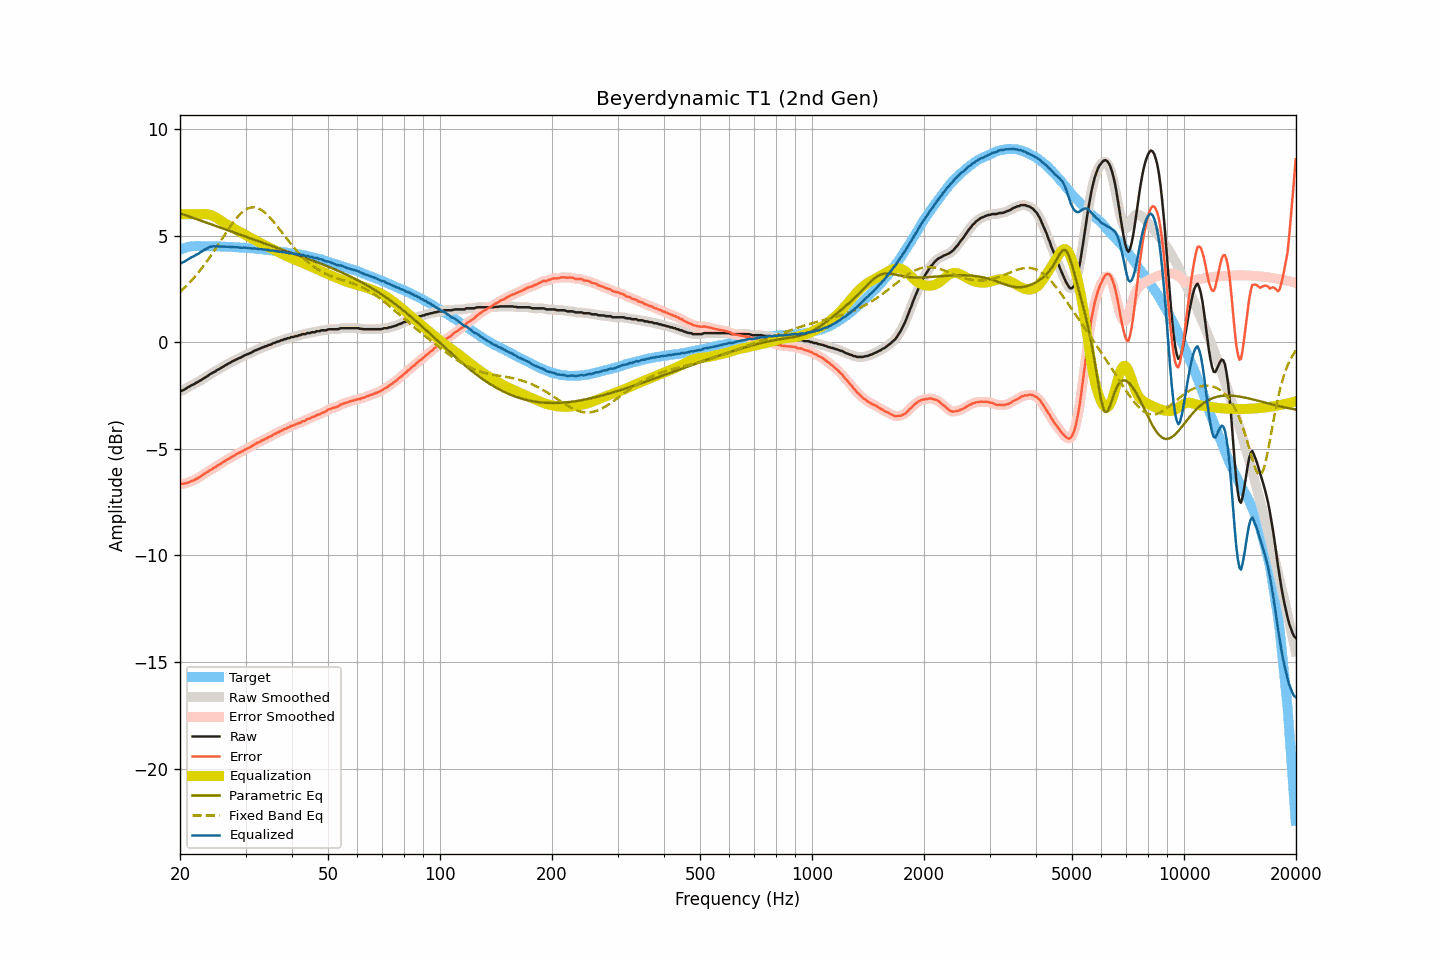

Values plotted in this chart, from the file beside it:
frequency, raw, smoothed, error, error_smoothed, equalization, parametric_eq, fixed_band_eq, equalized_raw, equalized_smoothed, target
20.00, -2.30, -2.31, -6.64, -6.64, 6.00, 6.04, 2.35, 3.70, 3.69, 4.33
20.20, -2.28, -2.28, -6.65, -6.64, 6.00, 6.02, 2.42, 3.72, 3.72, 4.36
20.40, -2.24, -2.25, -6.64, -6.64, 6.00, 5.99, 2.49, 3.76, 3.75, 4.39
20.61, -2.21, -2.21, -6.63, -6.63, 6.00, 5.96, 2.57, 3.79, 3.79, 4.41
20.81, -2.16, -2.16, -6.61, -6.61, 6.00, 5.94, 2.64, 3.84, 3.84, 4.44
21.02, -2.11, -2.12, -6.59, -6.58, 6.00, 5.91, 2.72, 3.89, 3.88, 4.47
21.23, -2.07, -2.07, -6.56, -6.55, 6.00, 5.88, 2.80, 3.93, 3.93, 4.48
21.44, -2.02, -2.03, -6.51, -6.52, 6.00, 5.86, 2.88, 3.98, 3.97, 4.49
21.66, -1.99, -1.99, -6.49, -6.49, 6.00, 5.83, 2.96, 4.01, 4.01, 4.50
21.87, -1.96, -1.95, -6.46, -6.46, 6.00, 5.80, 3.05, 4.04, 4.05, 4.50
22.09, -1.90, -1.91, -6.41, -6.42, 6.00, 5.78, 3.13, 4.10, 4.09, 4.51
22.31, -1.87, -1.87, -6.38, -6.38, 6.00, 5.75, 3.23, 4.13, 4.13, 4.51
22.54, -1.82, -1.83, -6.33, -6.33, 6.00, 5.72, 3.32, 4.18, 4.18, 4.51
22.76, -1.78, -1.78, -6.29, -6.29, 6.00, 5.70, 3.42, 4.22, 4.22, 4.51
22.99, -1.73, -1.73, -6.23, -6.23, 6.01, 5.67, 3.51, 4.27, 4.27, 4.50
23.22, -1.68, -1.69, -6.18, -6.18, 6.01, 5.64, 3.61, 4.32, 4.32, 4.50
23.45, -1.64, -1.64, -6.14, -6.13, 6.01, 5.62, 3.71, 4.36, 4.36, 4.50
23.69, -1.59, -1.59, -6.09, -6.09, 6.00, 5.59, 3.82, 4.40, 4.41, 4.49
23.92, -1.54, -1.54, -6.04, -6.04, 5.99, 5.56, 3.93, 4.44, 4.44, 4.49
24.16, -1.48, -1.49, -5.99, -5.99, 5.96, 5.54, 4.03, 4.48, 4.47, 4.50
24.40, -1.45, -1.45, -5.95, -5.95, 5.94, 5.51, 4.14, 4.48, 4.49, 4.50
24.65, -1.40, -1.41, -5.90, -5.90, 5.90, 5.48, 4.26, 4.50, 4.50, 4.49
24.89, -1.37, -1.36, -5.86, -5.86, 5.86, 5.45, 4.37, 4.49, 4.50, 4.49
25.14, -1.31, -1.32, -5.80, -5.81, 5.82, 5.43, 4.48, 4.50, 4.50, 4.49
25.39, -1.27, -1.27, -5.76, -5.76, 5.77, 5.40, 4.60, 4.49, 4.49, 4.49
25.65, -1.23, -1.23, -5.72, -5.71, 5.72, 5.37, 4.71, 4.48, 4.49, 4.49
25.91, -1.18, -1.19, -5.66, -5.67, 5.67, 5.35, 4.83, 4.48, 4.48, 4.48
26.16, -1.14, -1.14, -5.62, -5.62, 5.62, 5.32, 4.95, 4.48, 4.48, 4.47
26.43, -1.09, -1.09, -5.57, -5.57, 5.57, 5.29, 5.06, 4.48, 4.48, 4.47
26.69, -1.05, -1.05, -5.53, -5.52, 5.53, 5.26, 5.17, 4.47, 4.47, 4.47
26.96, -1.00, -1.01, -5.48, -5.48, 5.48, 5.24, 5.29, 4.48, 4.47, 4.47
27.23, -0.97, -0.97, -5.44, -5.44, 5.43, 5.21, 5.40, 4.46, 4.47, 4.47
27.50, -0.92, -0.93, -5.39, -5.39, 5.39, 5.18, 5.50, 4.47, 4.46, 4.47
27.77, -0.88, -0.89, -5.34, -5.35, 5.35, 5.16, 5.61, 4.46, 4.46, 4.46
28.05, -0.85, -0.85, -5.31, -5.30, 5.31, 5.13, 5.71, 4.45, 4.46, 4.46
28.33, -0.81, -0.81, -5.26, -5.26, 5.26, 5.10, 5.80, 4.45, 4.45, 4.44
28.62, -0.77, -0.78, -5.22, -5.22, 5.22, 5.08, 5.89, 4.45, 4.44, 4.44
28.90, -0.74, -0.74, -5.18, -5.18, 5.18, 5.05, 5.97, 4.44, 4.44, 4.44
29.19, -0.71, -0.71, -5.14, -5.14, 5.14, 5.02, 6.04, 4.43, 4.43, 4.43
29.48, -0.67, -0.67, -5.11, -5.10, 5.10, 4.99, 6.11, 4.43, 4.43, 4.44
29.78, -0.62, -0.63, -5.05, -5.06, 5.06, 4.97, 6.17, 4.44, 4.43, 4.43
30.08, -0.59, -0.59, -5.02, -5.02, 5.02, 4.94, 6.22, 4.43, 4.43, 4.42
30.38, -0.56, -0.56, -4.98, -4.98, 4.98, 4.91, 6.26, 4.42, 4.42, 4.41
30.68, -0.53, -0.54, -4.94, -4.94, 4.94, 4.89, 6.29, 4.40, 4.40, 4.41
30.99, -0.50, -0.50, -4.90, -4.90, 4.90, 4.86, 6.31, 4.39, 4.40, 4.40
31.30, -0.46, -0.46, -4.86, -4.86, 4.85, 4.83, 6.32, 4.39, 4.39, 4.40
31.61, -0.41, -0.42, -4.81, -4.81, 4.81, 4.81, 6.32, 4.40, 4.39, 4.39
31.93, -0.38, -0.38, -4.77, -4.77, 4.77, 4.78, 6.31, 4.39, 4.39, 4.38
32.24, -0.35, -0.35, -4.72, -4.73, 4.73, 4.75, 6.29, 4.38, 4.38, 4.37
32.57, -0.32, -0.32, -4.69, -4.69, 4.69, 4.73, 6.26, 4.37, 4.37, 4.37
32.89, -0.29, -0.29, -4.66, -4.65, 4.65, 4.70, 6.23, 4.36, 4.36, 4.36
33.22, -0.25, -0.26, -4.60, -4.61, 4.61, 4.67, 6.18, 4.36, 4.35, 4.35
33.55, -0.23, -0.23, -4.58, -4.58, 4.58, 4.65, 6.12, 4.34, 4.35, 4.35
33.89, -0.19, -0.20, -4.53, -4.54, 4.54, 4.62, 6.06, 4.34, 4.34, 4.34
34.23, -0.18, -0.17, -4.52, -4.50, 4.50, 4.59, 5.99, 4.32, 4.33, 4.33
34.57, -0.13, -0.15, -4.45, -4.47, 4.46, 4.57, 5.92, 4.33, 4.32, 4.32
34.92, -0.12, -0.12, -4.43, -4.43, 4.42, 4.54, 5.84, 4.30, 4.31, 4.31
35.27, -0.09, -0.09, -4.40, -4.38, 4.39, 4.51, 5.75, 4.29, 4.30, 4.30
35.62, -0.04, -0.06, -4.33, -4.35, 4.35, 4.49, 5.66, 4.30, 4.29, 4.29
35.97, -0.03, -0.02, -4.31, -4.30, 4.31, 4.46, 5.57, 4.27, 4.28, 4.28
... 635 more rows
